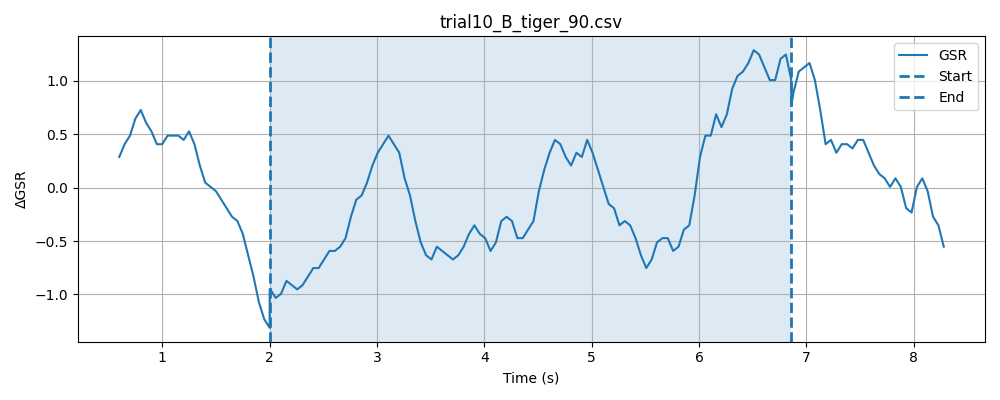

The table this chart was drawn from, first rows:
timestamp, elapsed_sec, gsr_raw, phase
1777620118, 0.02387, 1361, baseline
1777620118, 0.07406, 1360, baseline
1777620118, 0.124, 1358, baseline
1777620118, 0.1742, 1359, baseline
1777620118, 0.2241, 1361, baseline
1777620118, 0.2741, 1360, baseline
1777620118, 0.3242, 1363, baseline
1777620118, 0.3743, 1362, baseline
1777620118, 0.4242, 1360, baseline
1777620118, 0.4743, 1359, baseline
1777620118, 0.5243, 1360, baseline
1777620118, 0.5744, 1364, baseline
1777620118, 0.6242, 1362, baseline
1777620118, 0.6741, 1362, baseline
1777620118, 0.7242, 1363, baseline
1777620118, 0.7743, 1362, baseline
1777620119, 0.8244, 1361, baseline
1777620119, 0.8744, 1359, baseline
1777620119, 0.9244, 1360, baseline
1777620119, 0.9745, 1361, baseline
1777620119, 1.024, 1362, baseline
1777620119, 1.074, 1362, baseline
1777620119, 1.124, 1363, baseline
1777620119, 1.174, 1365, baseline
1777620119, 1.224, 1365, baseline
1777620119, 1.274, 1364, baseline
1777620119, 1.325, 1362, baseline
1777620119, 1.374, 1362, baseline
1777620119, 1.425, 1361, baseline
1777620119, 1.475, 1358, baseline
1777620119, 1.525, 1358, baseline
1777620119, 1.575, 1360, baseline
1777620119, 1.625, 1362, baseline
1777620119, 1.675, 1362, baseline
1777620119, 1.725, 1359, baseline
1777620119, 1.775, 1360, baseline
1777620120, 1.825, 1363, baseline
1777620120, 1.875, 1364, baseline
1777620120, 1.925, 1359, baseline
1777620120, 1.975, 1358, baseline
1777620120, 2.025, 1358, baseline
1777620120, 0.2352, 1360, stimulus
1777620120, 0.2354, 1358, stimulus
1777620120, 0.2355, 1358, stimulus
1777620120, 0.2356, 1359, stimulus
1777620120, 0.2416, 1360, stimulus
1777620120, 0.2917, 1361, stimulus
1777620120, 0.3419, 1360, stimulus
1777620120, 0.3918, 1360, stimulus
1777620120, 0.4419, 1360, stimulus
1777620120, 0.4918, 1358, stimulus
1777620120, 0.5419, 1358, stimulus
1777620120, 0.5919, 1360, stimulus
1777620120, 0.6419, 1362, stimulus
1777620120, 0.692, 1360, stimulus
1777620120, 0.742, 1362, stimulus
1777620121, 0.7919, 1362, stimulus
1777620121, 0.8419, 1362, stimulus
1777620121, 0.8921, 1360, stimulus
1777620121, 0.9421, 1360, stimulus
... 126 more rows
